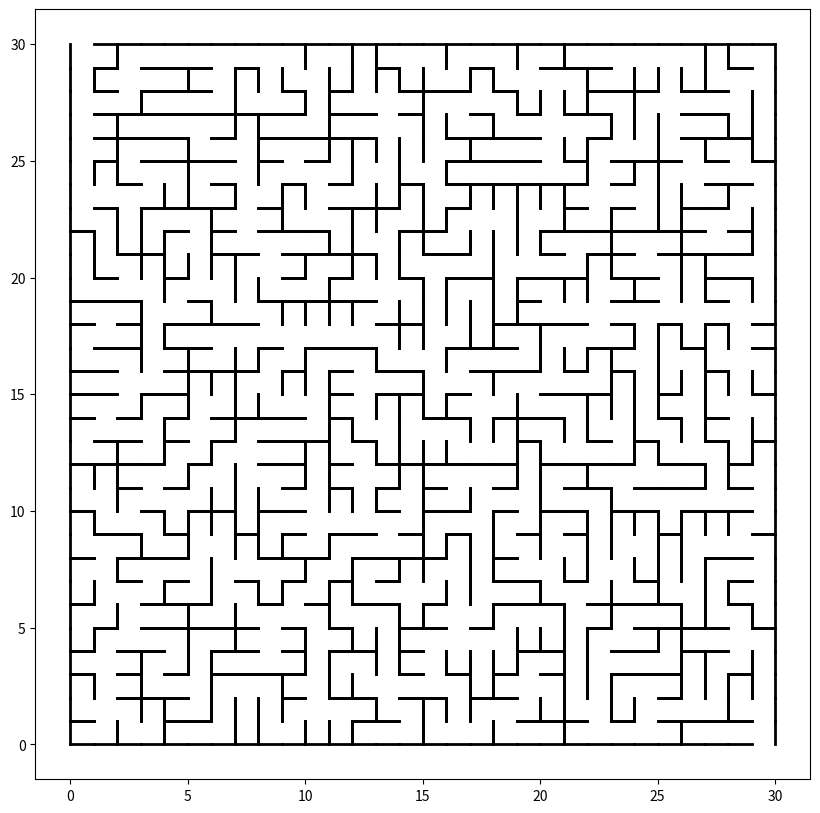

Here is the Python script that generated this plot:
!pip install matplotlib

import matplotlib.pyplot as plt
import random as rd

from dataclasses import dataclass, field

@dataclass
class MazeCell:
    x: int
    y: int
    component: int
    is_open: bool = field(default=False)
    walls: list = field(default_factory=list)

N = 30
LINE_WIDTH = 50

import random as rd

class MazeCell:
    def __init__(self, x, y, component, is_open, walls):
        self.x = x
        self.y = y
        self.component = component
        self.is_open = is_open
        self.walls = walls

# Проверка, что все клетки лабиринта принадлежат одной компоненте связности
def check_components(maze):
    initial_component = maze[0].component
    for cell in maze:
        if cell.component != initial_component:
            return True
    return False

# Проверяет, принадлежат ли два элемента одному множеству
def find(x, y):
    return x.component == y.component

# Находит все элементы множества
def find_set(component, maze):
    return [cell for cell in maze if cell.component == component]

# Объединяет два множества
def union(x, y, maze):
    if not find(x, y):
        for cell in find_set(y.component, maze):
            cell.component = x.component
        return True
    return False

# Получает соседей текущей ячейки
def get_neighbours(x, y, maze):
    neighbours = []
    for cell in maze:
        if (x - 1 == cell.x and y == cell.y) or (x + 1 == cell.x and y == cell.y) or (y - 1 == cell.y and x == cell.x) or (y + 1 == cell.y and x == cell.x):
            neighbours.append(cell)
    return neighbours

# Удаляет стены между текущей ячейкой и соседом
def delete_walls(cell, neighbour):
    dx, dy = neighbour.x - cell.x, neighbour.y - cell.y
    if dx > 0:
        cell.walls[1] = False
        neighbour.walls[3] = False
    elif dx < 0:
        cell.walls[3] = False
        neighbour.walls[1] = False
    if dy > 0:
        cell.walls[2] = False
        neighbour.walls[0] = False
    elif dy < 0:
        cell.walls[0] = False
        neighbour.walls[2] = False

# Выбор случайной ячейки из списка
def rand_choice(choices):
    return rd.choice(choices)

# Генерация лабиринта
def generate_maze(N):
    maze = []
    n = 0
    for y in range(N):
        for x in range(N):
            maze.append(MazeCell(x, y, n, False, [True, True, True, True]))
            n += 1

    unchosen = maze[:]

    while check_components(maze):
        cell = rand_choice(unchosen)
        x, y = cell.x, cell.y
        neighbours = get_neighbours(x, y, maze)
        neighbour = rand_choice(neighbours)

        if union(cell, neighbour, maze):
            delete_walls(cell, neighbour)

    # Вход сверху, выход снизу
    maze[0].is_open = True
    maze[0].walls[0] = False
    maze[-1].is_open = True
    maze[-1].walls[2] = False

    return maze


maze = generate_maze(N)

def draw_maze(maze):

    for cell in maze:
        if cell.walls[0]:
            start_x, end_x = cell.x, cell.x+1
            start_y, end_y = N - cell.y, N - cell.y
            plt.plot([start_x, end_x], [start_y, end_y], 'k-', lw=2)

        if cell.walls[1]:
            start_x, end_x = cell.x+1, cell.x+1
            start_y, end_y = N - cell.y, N - cell.y-1
            plt.plot([start_x, end_x], [start_y, end_y], 'k-', lw=2)

        if cell.walls[2]:
            start_x, end_x = cell.x, cell.x+1
            start_y, end_y = N - cell.y-1, N - cell.y-1
            plt.plot([start_x, end_x], [start_y, end_y], 'k-', lw=2)

        if cell.walls[3]:
            start_x, end_x = cell.x, cell.x
            start_y, end_y = N - cell.y, N - cell.y-1
            plt.plot([start_x, end_x], [start_y, end_y], 'k-', lw=2)

fig = plt.figure(figsize=(10, 10))
                    
draw_maze(maze)

plt.show()

class Maze:

    def __init__(self, n):
        self.maze = []
        self.N = n
        comp = 0
        for y in range(self.N):
            line = []
            for x in range(self.N):
                self.maze.append(MazeCell(x, y, comp, False, [True, True, True, True]))
                comp += 1


        while self.check_comp():
            cell = self.rand_choise()
            if cell is None: break
            x, y = cell.x, cell.y
            neighbours = self.get_neigbours(x, y)
            neighbour = rd.choice(neighbours)

            if self.union(cell, neighbour):
                self.delete_walls(cell, neighbour)


        # вход и выход сделаю только снизу и сверху (слева / справа лень и не суть)

        self.maze[0].is_open = True
        self.maze[0].walls[0] = False
        self.maze[-1].is_open = True
        self.maze[-1].walls[2] = False

    def check_comp(self):
        component = self.maze[0].component
        for i in range(self.N*self.N):
            if component != self.maze[i].component:
                return True

    def find(self, x, y):
        return x.component == y.component


    def find_set(self, x):
        cells = []
        for cell in self.maze:
            if cell.component == x:
                cells.append(cell)

        return cells


    def union(self, x, y):
        if not self.find(x, y):
            for cell in self.find_set(y.component):
                cell.component = x.component
            return True
        return False

    def get_neigbours(self, x, y):
        neighbours = []
        for cell in self.maze:
            if (x-1 == cell.x and y == cell.y) or (x+1 == cell.x and y == cell.y) or (y-1 == cell.y and x == cell.x) or (y+1 == cell.y and x == cell.x):
                neighbours.append(cell)

        return neighbours


    def delete_walls(self, cell, neighbour):
        x, y = neighbour.x - cell.x, neighbour.y - cell.y

        if x > 0:
            cell.walls[1] = False
            neighbour.walls[3] = False
        elif x < 0:
            cell.walls[3] = False
            neighbour.walls[1] = False

        if y > 0:
            cell.walls[2] = False
            neighbour.walls[0] = False
        elif y < 0:
            cell.walls[0] = False
            neighbour.walls[2] = False


    def rand_choise(self):
        return rd.choice(self.maze)


    def draw_walls(self):

        for cell in self.maze:
            if cell.walls[0]:
                start_x, end_x = cell.x, cell.x+1
                start_y, end_y = N - cell.y, N - cell.y
                plt.plot([start_x, end_x], [start_y, end_y], 'k-', lw=2)

            if cell.walls[1]:
                start_x, end_x = cell.x+1, cell.x+1
                start_y, end_y = N - cell.y, N - cell.y-1
                plt.plot([start_x, end_x], [start_y, end_y], 'k-', lw=2)

            if cell.walls[2]:
                start_x, end_x = cell.x, cell.x+1
                start_y, end_y = N - cell.y-1, N - cell.y-1
                plt.plot([start_x, end_x], [start_y, end_y], 'k-', lw=2)

            if cell.walls[3]:
                start_x, end_x = cell.x, cell.x
                start_y, end_y = N - cell.y, N - cell.y-1
                plt.plot([start_x, end_x], [start_y, end_y], 'k-', lw=2)

    def __repr__(self):
        fig = plt.figure(figsize=(10, 10))
        self.draw_walls()
        plt.show()
        return ''

maze = Maze(10)
maze

